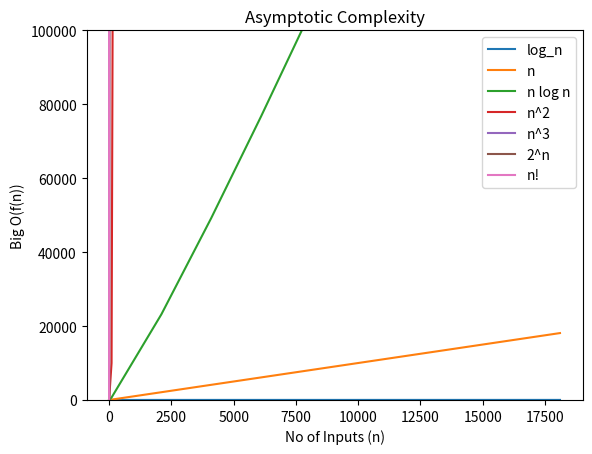

This chart was generated by the following Python code:
import matplotlib.pyplot as plt
import math

# Define the functions
log_n = lambda x: math.log(x, 2)
n = lambda x: x
n_log_n = lambda x: x * math.log(x, 2)
n_2 = lambda x: x * x
n_3 = lambda x: x * x * x
exp_n = lambda x: 2 ** x
factorial = lambda x: math.factorial(x)

# Define the x-points
xpts = [x for x in range(100, 20000, 2000)]
xpts2 = [x for x in range(0, 100, 10)]  # Smaller range for exp_n and factorial

xpts.insert(0, 1)
# xpts2.insert(0, 1)

# Plot the functions
plt.plot(xpts, [log_n(x) for x in xpts], label="log_n")
plt.plot(xpts, [n(x) for x in xpts], label="n")
plt.plot(xpts, [n_log_n(x) for x in xpts], label="n log n")
plt.plot(xpts, [n_2(x) for x in xpts], label="n^2")
plt.plot(xpts, [n_3(x) for x in xpts], label="n^3")
plt.plot(xpts2, [exp_n(x) for x in xpts2], label="2^n")
plt.plot(xpts2, [factorial(x) for x in xpts2], label="n!")

# Set y-axis limit for better visualization
plt.ylim([0, 100000])

# Add legend and show plot
plt.xlabel("No of Inputs (n)")
plt.ylabel("Big O(f(n))")
plt.title("Asymptotic Complexity")
plt.legend()
plt.show()
